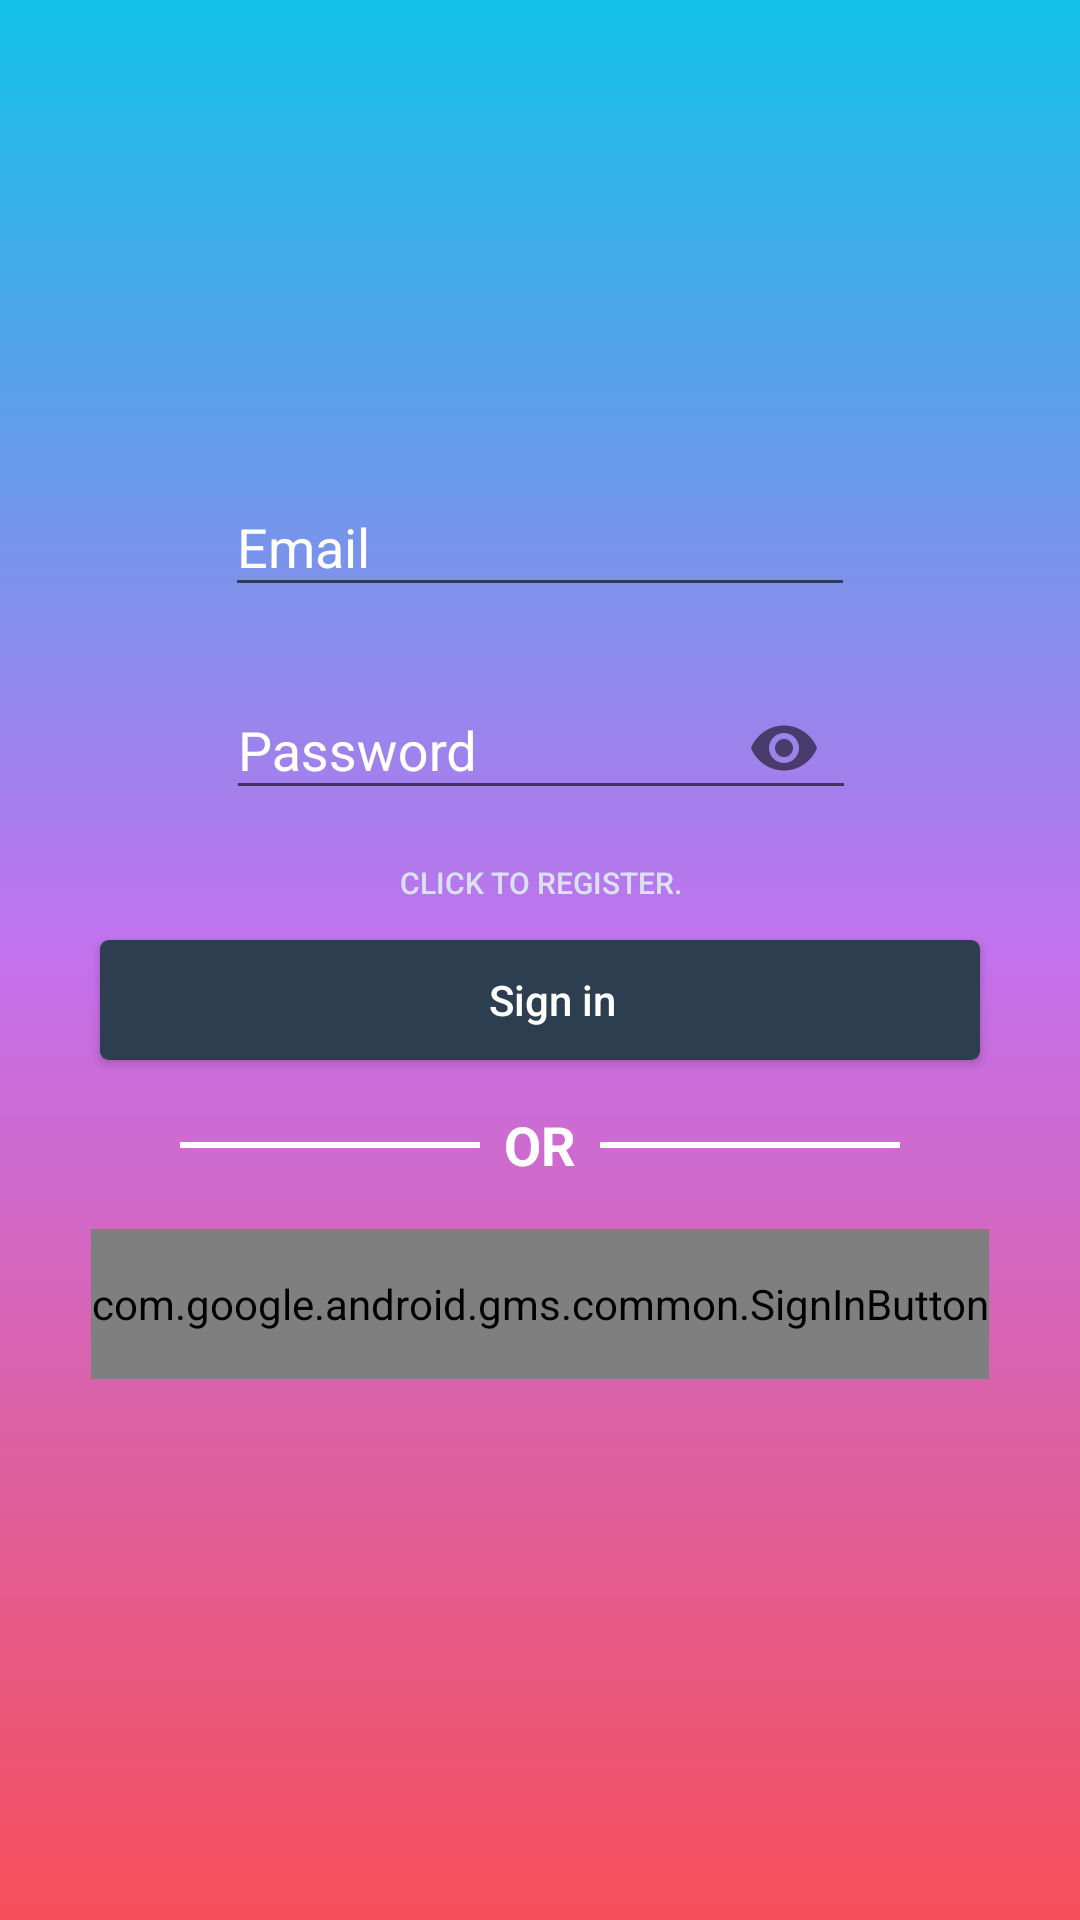

Write the Android layout XML for this screen, with the resource values it uses.
<!-- AndroidManifest.xml: application theme AppTheme -->
<!-- res/layout/activity_main.xml -->
<?xml version="1.0" encoding="utf-8"?>
<android.support.constraint.ConstraintLayout xmlns:android="http://schemas.android.com/apk/res/android"
    xmlns:app="http://schemas.android.com/apk/res-auto"
    xmlns:tools="http://schemas.android.com/tools"
    android:layout_width="match_parent"
    android:layout_height="match_parent"
    android:background="@drawable/background_gradient"
    android:focusable="true"
    android:focusableInTouchMode="true"
    android:orientation="vertical"
    tools:context=".MainActivity">

    <Button
        android:id="@+id/button"
        android:layout_width="0dp"
        android:layout_height="40dp"
        android:layout_marginEnd="3dp"
        android:layout_marginStart="3dp"
        android:layout_marginTop="12dp"
        android:background="@drawable/custom_buton"
        android:drawableLeft="@drawable/ic_email_black_24dp"
        android:paddingStart="8dp"
        android:text="Sign in"
        android:textAllCaps="false"
        android:textColor="@color/white"
        app:layout_constraintEnd_toEndOf="@+id/google_signin_btn"
        app:layout_constraintStart_toStartOf="@+id/google_signin_btn"
        app:layout_constraintTop_toBottomOf="@+id/registerButton" />

    <com.google.android.gms.common.SignInButton
        android:id="@+id/google_signin_btn"
        android:layout_width="wrap_content"
        android:layout_height="50dp"
        android:layout_marginEnd="8dp"
        android:layout_marginStart="8dp"
        android:layout_marginTop="16dp"
        app:layout_constraintEnd_toEndOf="parent"
        app:layout_constraintStart_toStartOf="parent"
        app:layout_constraintTop_toBottomOf="@+id/textView" />

    <android.support.design.widget.TextInputLayout
        android:id="@+id/textInputLayout3"
        android:layout_width="wrap_content"
        android:layout_height="wrap_content"
        android:layout_marginEnd="8dp"
        android:layout_marginStart="8dp"
        android:background="@android:color/transparent"
        android:paddingBottom="2dp"
        android:paddingEnd="2dp"
        android:paddingStart="2dp"
        android:paddingTop="2dp"
        android:textColorHint="@color/white"
        app:layout_constraintEnd_toEndOf="parent"
        app:layout_constraintStart_toStartOf="parent"
        app:layout_constraintTop_toTopOf="@+id/guideline">

        <EditText
            android:id="@+id/mailText"
            android:layout_width="wrap_content"
            android:layout_height="wrap_content"
            android:ems="10"
            android:hint="Email"
            android:inputType="textEmailAddress"
            android:textColor="@color/white"
            android:textColorHint="@color/white" />
    </android.support.design.widget.TextInputLayout>

    <android.support.design.widget.TextInputLayout
        android:id="@+id/textInputLayout2"
        android:layout_width="wrap_content"
        android:layout_height="wrap_content"
        android:layout_marginEnd="8dp"
        android:layout_marginStart="8dp"
        android:layout_marginTop="8dp"
        android:background="@android:color/transparent"
        android:paddingBottom="2dp"
        android:paddingEnd="2dp"
        android:paddingStart="2dp"
        android:paddingTop="2dp"
        android:textColorHint="@color/white"
        app:layout_constraintEnd_toEndOf="parent"
        app:layout_constraintHorizontal_bias="0.503"
        app:layout_constraintStart_toStartOf="parent"
        app:layout_constraintTop_toBottomOf="@+id/textInputLayout3"
        app:passwordToggleEnabled="true">

        <EditText
            android:id="@+id/passwordText"
            android:layout_width="wrap_content"
            android:layout_height="wrap_content"
            android:ems="10"
            android:hint="Password"
            android:inputType="textPassword"
            android:textColor="@color/white" />

    </android.support.design.widget.TextInputLayout>


    <Button
        android:id="@+id/registerButton"
        android:layout_width="wrap_content"
        android:layout_height="14dp"
        android:layout_marginEnd="8dp"
        android:layout_marginStart="8dp"
        android:layout_marginTop="12dp"
        android:background="@android:color/transparent"
        android:text="Click to register."
        android:textColor="@color/darkwhite"
        android:textSize="10dp"
        app:layout_constraintEnd_toEndOf="parent"
        app:layout_constraintStart_toStartOf="parent"
        app:layout_constraintTop_toBottomOf="@+id/textInputLayout2" />

    <android.support.constraint.Guideline
        android:id="@+id/guideline"
        android:layout_width="wrap_content"
        android:layout_height="wrap_content"
        android:orientation="horizontal"
        app:layout_constraintGuide_percent="0.23104057" />

    <ProgressBar
        android:id="@+id/loginProgress"
        style="?android:attr/progressBarStyle"
        android:layout_width="wrap_content"
        android:layout_height="wrap_content"
        android:layout_marginBottom="2dp"
        android:layout_marginEnd="8dp"
        android:layout_marginStart="8dp"
        android:layout_marginTop="2dp"
        android:visibility="gone"
        app:layout_constraintBottom_toTopOf="@+id/registerButton"
        app:layout_constraintEnd_toEndOf="parent"
        app:layout_constraintStart_toStartOf="parent"
        app:layout_constraintTop_toTopOf="@+id/guideline" />

    <View
        android:id="@+id/view"
        android:layout_width="100dp"
        android:layout_height="2dp"
        android:layout_marginEnd="8dp"
        android:background="@android:color/white"
        app:layout_constraintBottom_toBottomOf="@+id/textView"
        app:layout_constraintEnd_toStartOf="@+id/textView"
        app:layout_constraintTop_toTopOf="@+id/textView" />

    <TextView
        android:id="@+id/textView"
        android:layout_width="wrap_content"
        android:layout_height="wrap_content"
        android:layout_marginTop="16dp"
        android:text="OR"
        android:textColor="@android:color/white"
        android:textSize="18sp"
        android:textStyle="bold"
        app:layout_constraintEnd_toEndOf="@+id/button"
        app:layout_constraintStart_toStartOf="@+id/button"
        app:layout_constraintTop_toBottomOf="@+id/button" />

    <View
        android:id="@+id/view2"
        android:layout_width="100dp"
        android:layout_height="2dp"
        android:layout_marginStart="8dp"
        android:background="@android:color/white"
        app:layout_constraintBottom_toBottomOf="@+id/textView"
        app:layout_constraintStart_toEndOf="@+id/textView"
        app:layout_constraintTop_toTopOf="@+id/textView" />

    <ImageButton
        android:id="@+id/infoButton"
        android:layout_width="wrap_content"
        android:layout_height="wrap_content"
        android:layout_marginEnd="8dp"
        android:layout_marginTop="8dp"
        android:background="@android:color/transparent"
        app:layout_constraintEnd_toEndOf="parent"
        app:layout_constraintTop_toTopOf="parent"
        app:srcCompat="@drawable/ic_info_outline_black_24dp" />

</android.support.constraint.ConstraintLayout>
<!-- resources referenced by this layout -->
<resources>
  <color name="darkwhite">#dbe2ef</color>
  <color name="white">#ffffff</color>
  <!-- drawable background_gradient (drawable) -->
  <?xml version="1.0" encoding="utf-8"?>
  <shape xmlns:android="http://schemas.android.com/apk/res/android"
      android:shape="rectangle" >
  
      <gradient
          android:angle="90"
          android:endColor="#12c2e9"
          android:centerColor="#c471ed"
          android:startColor="#f64f59"
          android:type="linear" />
  
  </shape>
  <!-- drawable custom_buton (drawable) -->
  <?xml version="1.0" encoding="utf-8"?>
  <shape xmlns:android="http://schemas.android.com/apk/res/android"
      android:shape="rectangle">
  
      <corners android:radius="3dp"/>
      <solid android:color="@color/midnightblue"/>
  
  </shape>
  <style name="AppTheme" parent="Theme.AppCompat.Light.NoActionBar">
          
          <item name="colorPrimary">@color/colorPrimary</item>
          <item name="colorPrimaryDark">@color/colorPrimaryDark</item>
          <item name="colorAccent">@color/colorAccent</item>
          <item name="android:editTextColor">@android:color/white</item>
      </style>
  <color name="midnightblue">#2c3e50</color>
  <color name="colorPrimary">#57687c</color>
  <color name="colorPrimaryDark">#2c3e50</color>
  <color name="colorAccent">#ffeb3b</color>
</resources>
